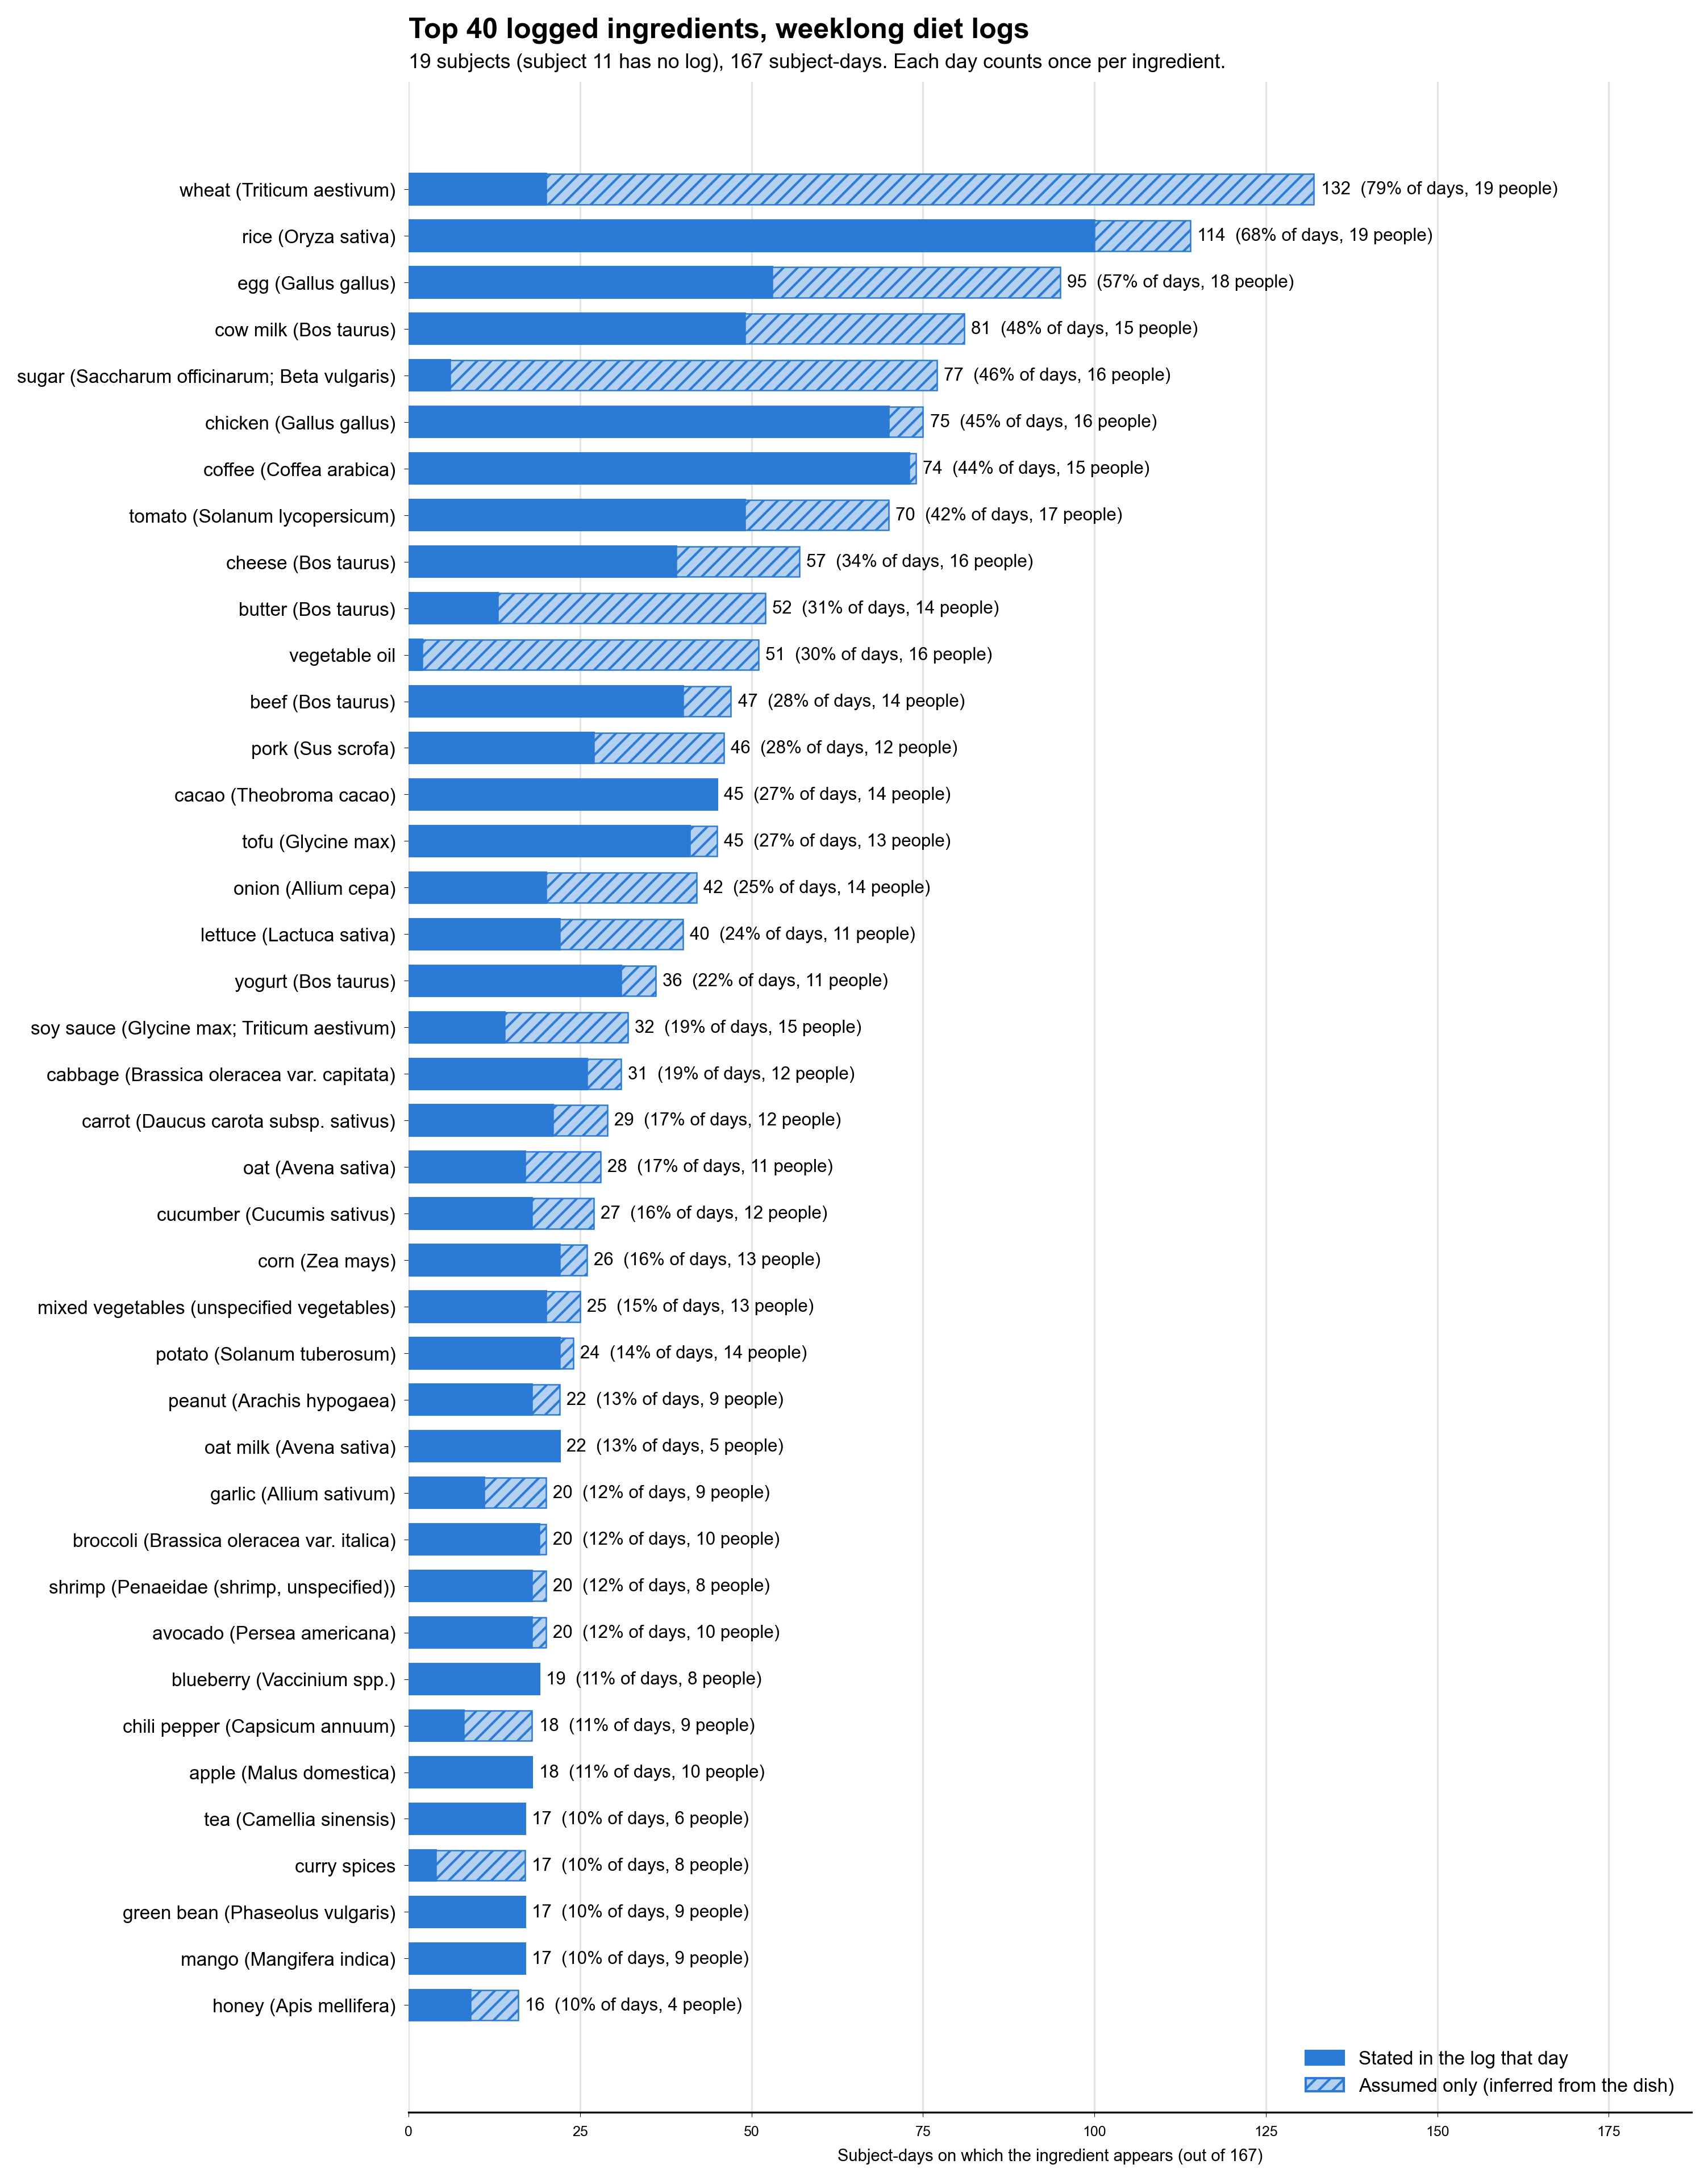

The table this chart was drawn from, first rows:
ingredient, subject_days, days_stated, subjects, entries, days_assumed_only, pct_of_days
wheat, 132, 20, 19, 286, 112, 79.0
rice, 114, 100, 19, 159, 14, 68.3
egg, 95, 53, 18, 143, 42, 56.9
cow milk, 81, 49, 15, 88, 32, 48.5
sugar, 77, 6, 16, 117, 71, 46.1
chicken, 75, 70, 16, 87, 5, 44.9
coffee, 74, 73, 15, 86, 1, 44.3
tomato, 70, 49, 17, 90, 21, 41.9
cheese, 57, 39, 16, 77, 18, 34.1
butter, 52, 13, 14, 68, 39, 31.1
vegetable oil, 51, 2, 16, 61, 49, 30.5
beef, 47, 40, 14, 59, 7, 28.1
pork, 46, 27, 12, 60, 19, 27.5
cacao, 45, 45, 14, 57, 0, 26.9
tofu, 45, 41, 13, 51, 4, 26.9
onion, 42, 20, 14, 53, 22, 25.1
lettuce, 40, 22, 11, 42, 18, 24.0
yogurt, 36, 31, 11, 39, 5, 21.6
soy sauce, 32, 14, 15, 40, 18, 19.2
cabbage, 31, 26, 12, 36, 5, 18.6
carrot, 29, 21, 12, 30, 8, 17.4
oat, 28, 17, 11, 29, 11, 16.8
cucumber, 27, 18, 12, 29, 9, 16.2
corn, 26, 22, 13, 27, 4, 15.6
mixed vegetables, 25, 20, 13, 30, 5, 15.0
potato, 24, 22, 14, 27, 2, 14.4
peanut, 22, 18, 9, 27, 4, 13.2
oat milk, 22, 22, 5, 22, 0, 13.2
garlic, 20, 11, 9, 23, 9, 12.0
broccoli, 20, 19, 10, 21, 1, 12.0
shrimp, 20, 18, 8, 21, 2, 12.0
avocado, 20, 18, 10, 20, 2, 12.0
blueberry, 19, 19, 8, 21, 0, 11.4
chili pepper, 18, 8, 9, 22, 10, 10.8
apple, 18, 18, 10, 19, 0, 10.8
tea, 17, 17, 6, 21, 0, 10.2
curry spices, 17, 4, 8, 18, 13, 10.2
green bean, 17, 17, 9, 18, 0, 10.2
mango, 17, 17, 9, 18, 0, 10.2
honey, 16, 9, 4, 22, 7, 9.6
